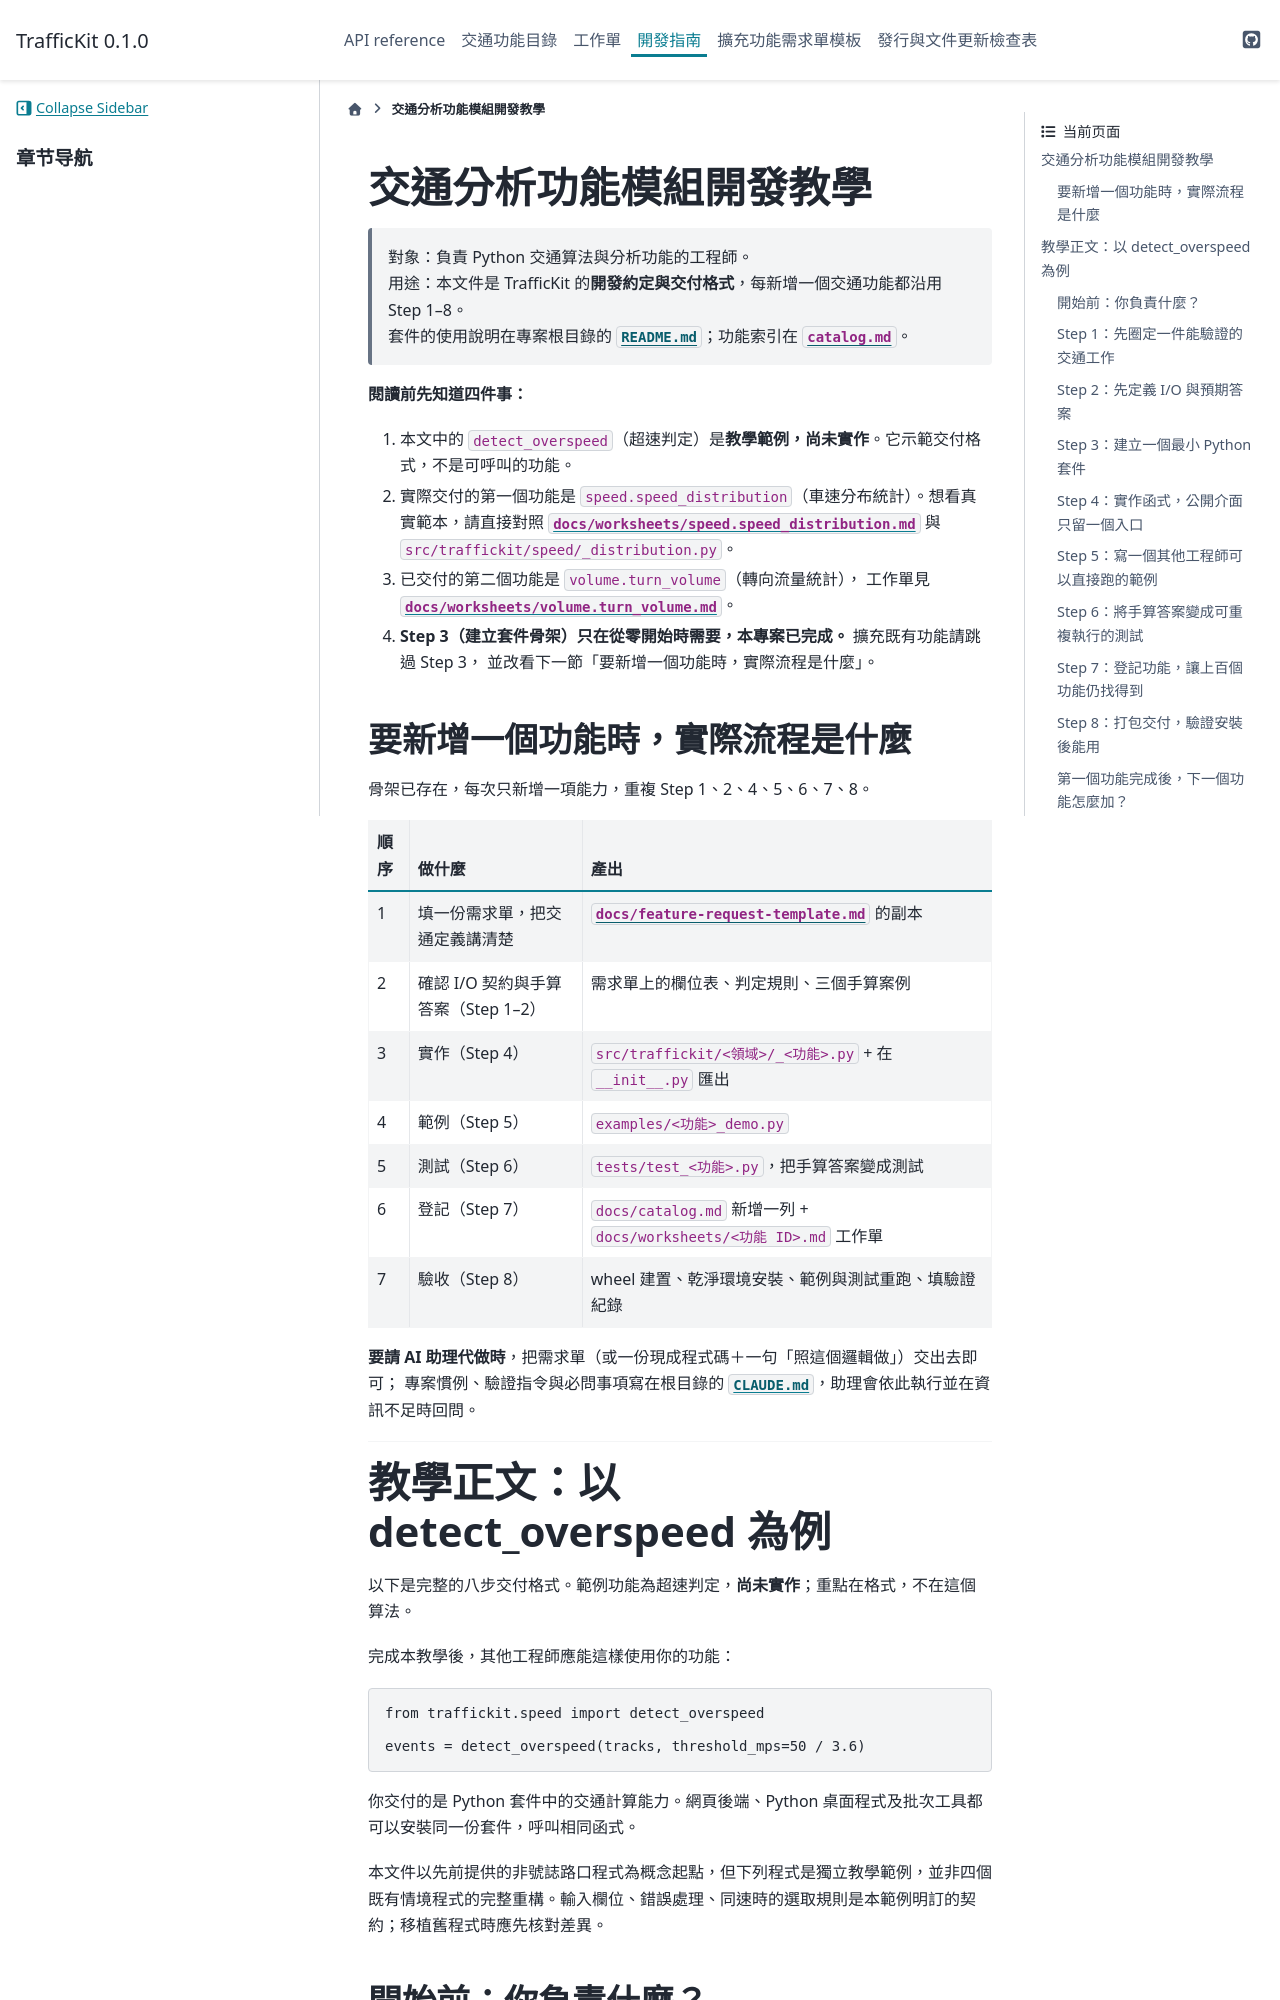

repository: YCkao5888/TrafficKit · page: 0.1.0/feature-development-guide.html · generator: sphinx

# 交通分析功能模組開發教學

> 對象：負責 Python 交通算法與分析功能的工程師。  
> 用途：本文件是 TrafficKit 的**開發約定與交付格式**，每新增一個交通功能都沿用 Step 1–8。  
> 套件的使用說明在專案根目錄的 [`README.md`](https://github.com/YCkao5888/TrafficKit#readme)；功能索引在 [`catalog.md`](catalog.md)。

**閱讀前先知道四件事：**

1. 本文中的 `detect_overspeed`（超速判定）是**教學範例，尚未實作**。它示範交付格式，不是可呼叫的功能。
2. 實際交付的第一個功能是 `speed.speed_distribution`（車速分布統計）。想看真實範本，請直接對照
   [`docs/worksheets/speed.speed_distribution.md`](worksheets/speed.speed_distribution.md)
   與 `src/traffickit/speed/_distribution.py`。
3. 已交付的第二個功能是 `volume.turn_volume`（轉向流量統計），
   工作單見 [`docs/worksheets/volume.turn_volume.md`](worksheets/volume.turn_volume.md)。
4. **Step 3（建立套件骨架）只在從零開始時需要，本專案已完成。** 擴充既有功能請跳過 Step 3，
   並改看下一節「要新增一個功能時，實際流程是什麼」。

## 要新增一個功能時，實際流程是什麼

骨架已存在，每次只新增一項能力，重複 Step 1、2、4、5、6、7、8。

| 順序 | 做什麼 | 產出 |
| --- | --- | --- |
| 1 | 填一份需求單，把交通定義講清楚 | [`docs/feature-request-template.md`](feature-request-template.md) 的副本 |
| 2 | 確認 I/O 契約與手算答案（Step 1–2） | 需求單上的欄位表、判定規則、三個手算案例 |
| 3 | 實作（Step 4） | `src/traffickit/<領域>/_<功能>.py` + 在 `__init__.py` 匯出 |
| 4 | 範例（Step 5） | `examples/<功能>_demo.py` |
| 5 | 測試（Step 6） | `tests/test_<功能>.py`，把手算答案變成測試 |
| 6 | 登記（Step 7） | `docs/catalog.md` 一列＋說明段落、`docs/worksheets/<功能 ID>.md` 工作單（並加進 `worksheets/index.md` 的 toctree） |
| 7 | 文件（Step 7） | `docs/api/<子套件>.rst` 的 `autosummary` 加名稱、根目錄 `README.md` 的功能索引表加一列 |
| 8 | 驗收（Step 8） | wheel 建置、乾淨環境安裝、範例與測試重跑、文件 `-W` 建置、填驗證紀錄 |

逐項的完整清單（含「改了什麼 → 要更新哪些檔案」對照表）在
[`CLAUDE.md`](https://github.com/YCkao5888/TrafficKit/blob/master/CLAUDE.md)；
發行版本另走 [`release-checklist.md`](release-checklist.md)。

**要請 AI 助理代做時**，把需求單（或一份現成程式碼＋一句「照這個邏輯做」）交出去即可；
專案慣例、驗證指令與必問事項寫在根目錄的 [`CLAUDE.md`](https://github.com/YCkao5888/TrafficKit/blob/master/CLAUDE.md)，助理會依此執行並在資訊不足時回問。

---

# 教學正文：以 detect_overspeed 為例

以下是完整的八步交付格式。範例功能為超速判定，**尚未實作**；重點在格式，不在這個算法。

完成本教學後，其他工程師應能這樣使用你的功能：

```python
from traffickit.speed import detect_overspeed

events = detect_overspeed(tracks, threshold_mps=50 / 3.6)
```

你交付的是 Python 套件中的交通計算能力。網頁後端、Python 桌面程式及批次工具都可以安裝同一份套件，呼叫相同函式。

本文件以先前提供的非號誌路口程式為概念起點，但下列程式是獨立教學範例，並非四個既有情境程式的完整重構。輸入欄位、錯誤處理、同速時的選取規則是本範例明訂的契約；移植舊程式時應先核對差異。
